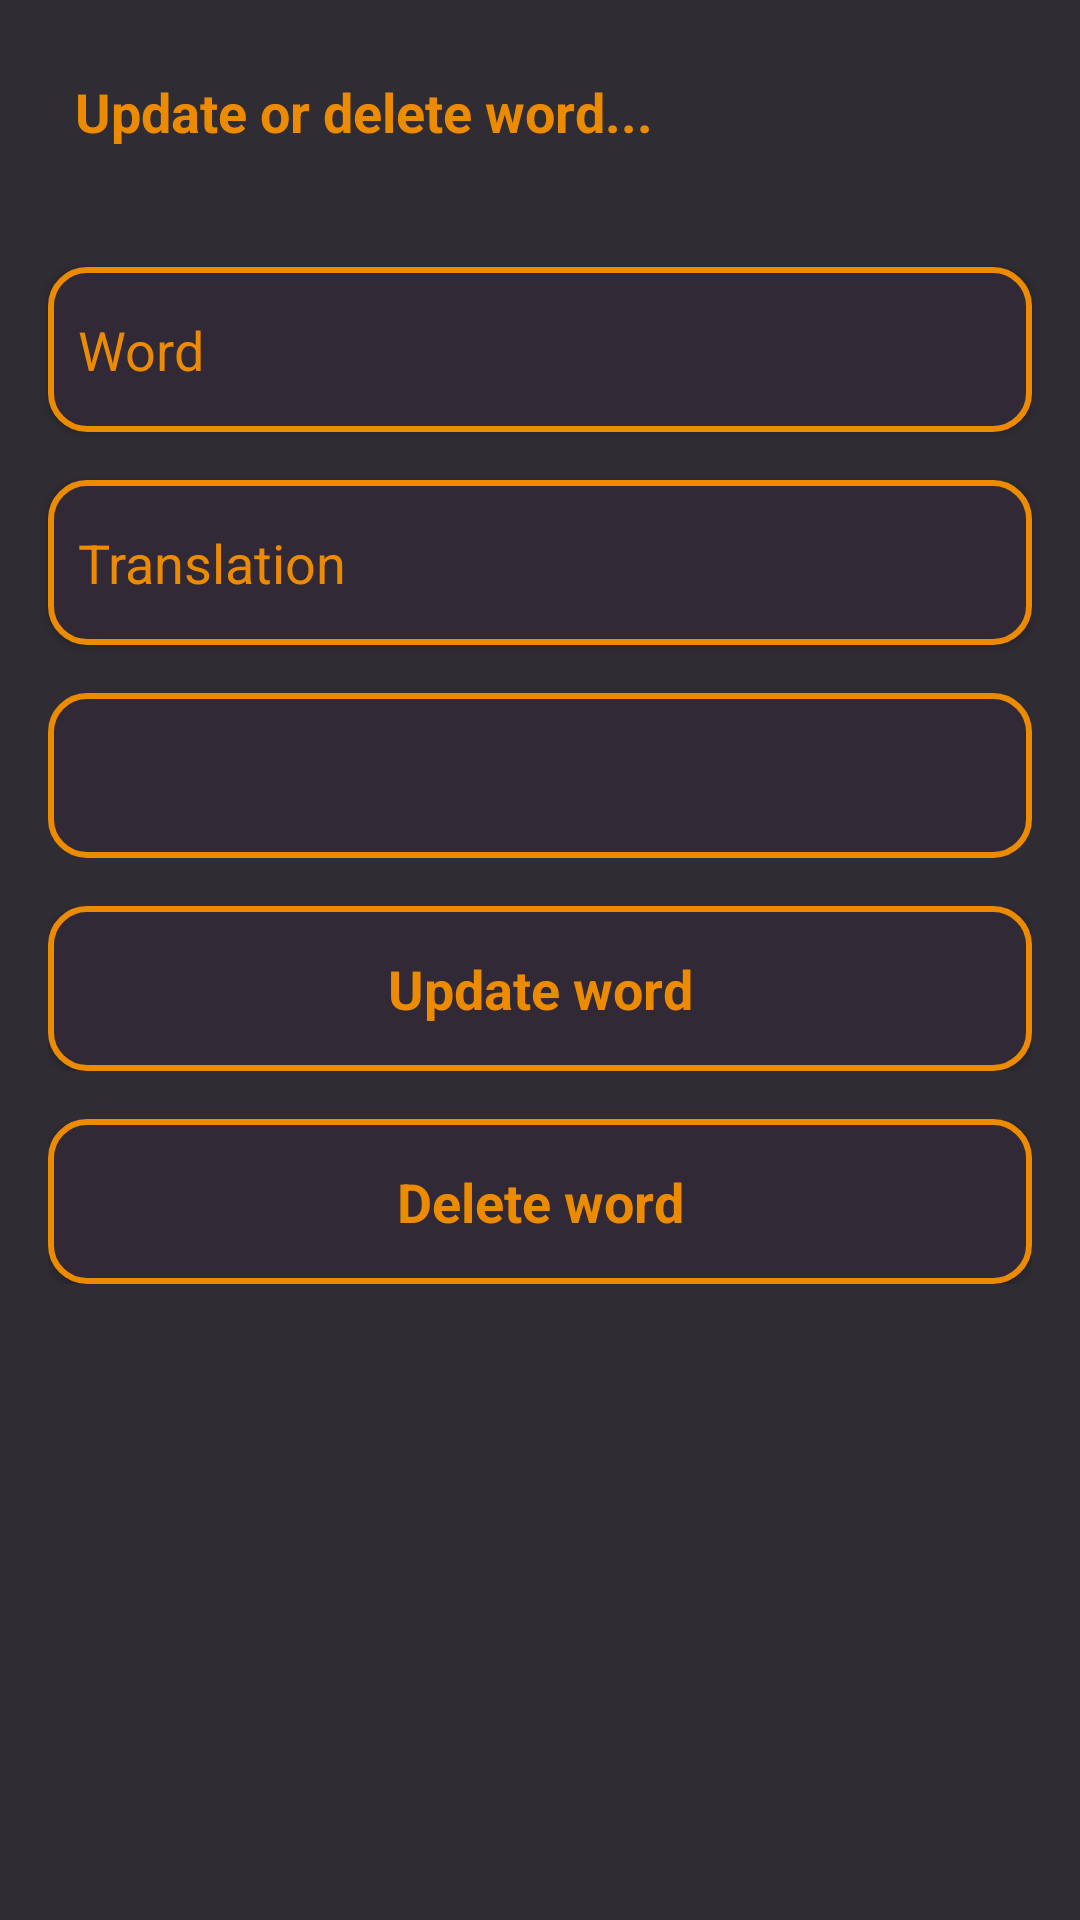

Layout XML and referenced resources for this Android screen:
<!-- AndroidManifest.xml: application theme Theme.MainG -->
<!-- res/layout/activity_word_management.xml -->
<?xml version="1.0" encoding="utf-8"?>
<LinearLayout xmlns:android="http://schemas.android.com/apk/res/android"
    xmlns:app="http://schemas.android.com/apk/res-auto"
    xmlns:tools="http://schemas.android.com/tools"
    android:id="@+id/updateDeleteWord"
    android:layout_width="match_parent"
    android:layout_height="match_parent"
    android:orientation="vertical"
    android:background="#302c34"
    tools:context=".Activity.WordManagement">

    <TextView
        android:layout_width="wrap_content"
        android:layout_height="wrap_content"
        android:layout_marginLeft="25dp"
        android:layout_marginTop="25dp"
        android:clickable="true"
        android:foreground="?attr/selectableItemBackground"
        android:minHeight="48dp"
        android:text="Update or delete word..."
        android:textColor="@color/orange"
        android:textSize="18sp"
        android:textStyle="bold" />

    <EditText
        android:id="@+id/editWordUpdate"
        android:clickable="true"
        android:foreground="?attr/selectableItemBackground"
        android:elevation="2dp"
        android:layout_width="match_parent"
        android:layout_height="55dp"
        android:layout_marginStart="16dp"
        android:layout_marginTop="16dp"
        android:layout_marginEnd="16dp"
        android:background="@drawable/edit_shape"
        android:textColor="@color/orange"
        android:hint="Word"
        android:textColorHint="@color/orange"
        android:paddingStart="10dp"
        android:inputType="textPersonName"/>

    <EditText
        android:id="@+id/editTranslationWordUpdate"
        android:clickable="true"
        android:foreground="?attr/selectableItemBackground"
        android:elevation="2dp"
        android:layout_width="match_parent"
        android:layout_height="55dp"
        android:layout_marginStart="16dp"
        android:layout_marginTop="16dp"
        android:layout_marginEnd="16dp"
        android:background="@drawable/edit_shape"
        android:textColor="@color/orange"
        android:hint="Translation"
        android:textColorHint="@color/orange"
        android:paddingStart="10dp"
        android:inputType="textPersonName"/>

    <Spinner
        android:id="@+id/spinnerWordActivityUpdate"
        android:layout_width="match_parent"
        android:layout_height="55dp"
        android:layout_marginStart="16dp"
        android:layout_marginTop="16dp"
        android:layout_marginEnd="16dp"

        android:background="@drawable/edit_shape"
        android:paddingStart="0dp"
        android:spinnerMode="dropdown"
        android:popupBackground="@color/orange"
        android:prompt="@string/word_activity_prompt"/>

    <androidx.constraintlayout.widget.ConstraintLayout
        android:layout_width="match_parent"
        android:layout_height="wrap_content"
        android:layout_marginTop="16dp"
        android:layout_marginEnd="16dp"
        android:layout_marginStart="16dp">

        <TextView
            android:id="@+id/updateButtonWord"
            android:layout_width="match_parent"
            android:layout_height="55dp"
            android:background="@drawable/edit_shape"
            android:clickable="true"
            android:elevation="2dp"
            android:foreground="?attr/selectableItemBackground"
            android:text="Update word"
            android:textColor="@color/orange"
            android:textSize="18sp"
            android:textStyle="bold"
            app:layout_constraintBottom_toBottomOf="parent"
            app:layout_constraintEnd_toEndOf="parent"
            app:layout_constraintStart_toStartOf="parent"
            app:layout_constraintTop_toTopOf="parent"
            android:gravity="center"/>

    </androidx.constraintlayout.widget.ConstraintLayout>

    <androidx.constraintlayout.widget.ConstraintLayout
        android:layout_width="match_parent"
        android:layout_height="wrap_content"
        android:layout_marginTop="16dp"
        android:layout_marginEnd="16dp"
        android:layout_marginStart="16dp">

        <TextView
            android:id="@+id/deleteButtonWord"
            android:layout_width="match_parent"
            android:layout_height="55dp"
            android:background="@drawable/edit_shape"
            android:clickable="true"
            android:elevation="2dp"
            android:foreground="?attr/selectableItemBackground"
            android:text="Delete word"
            android:textColor="@color/orange"
            android:textSize="18sp"
            android:textStyle="bold"
            app:layout_constraintBottom_toBottomOf="parent"
            app:layout_constraintEnd_toEndOf="parent"
            app:layout_constraintStart_toStartOf="parent"
            app:layout_constraintTop_toTopOf="parent"
            android:gravity="center"/>

    </androidx.constraintlayout.widget.ConstraintLayout>

</LinearLayout>
<!-- resources referenced by this layout -->
<resources>
  <color name="orange">#ED8B00</color>
  <!-- drawable edit_shape (drawable) -->
  <?xml version="1.0" encoding="utf-8"?>
  <selector>
      <item>
          <shape xmlns:android="http://schemas.android.com/apk/res/android">
              <solid android:color="#312935"/>
              <corners android:radius="12dp"/>
              <stroke android:color="@color/orange" android:width="2dp"/>
          </shape>
      </item>
  </selector>
  <string name="word_activity_prompt">Select word activity</string>
  <style name="Theme.MainG" parent="Theme.MaterialComponents.DayNight.DarkActionBar">
          
          <item name="colorPrimary">@color/purple_500</item>
          <item name="colorPrimaryVariant">@color/purple_700</item>
          <item name="colorOnPrimary">@color/white</item>
          
          <item name="colorSecondary">@color/teal_200</item>
          <item name="colorSecondaryVariant">@color/teal_700</item>
          <item name="colorOnSecondary">@color/black</item>
          
          <item name="android:statusBarColor">?attr/colorPrimaryVariant</item>
          
      </style>
  <color name="purple_500">#FF6200EE</color>
  <color name="purple_700">#FF3700B3</color>
  <color name="white">#FFFFFFFF</color>
  <color name="teal_200">#FF03DAC5</color>
  <color name="teal_700">#FF018786</color>
  <color name="black">#FF000000</color>
</resources>
